Run: headless pygame with SDL's dummy video driver; simulated clock (each Clock.tick advances the game by its frame time, no real sleeping); random seed 0; keys injected as events and as key.get_pressed() state; no mouse input.
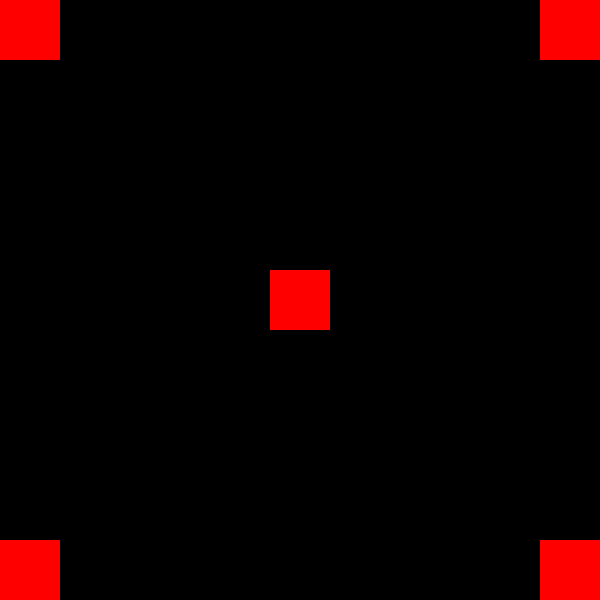
Frame 1 of 4 · flips 1–60 · no input
Frame 2 of 4 · flips 61–180 · tapped SPACE, RETURN · held RIGHT (→), D · screen unchanged from frame 1, image omitted
Frame 3 of 4 · flips 181–300 · held DOWN (↓), S · screen unchanged from frame 2, image omitted
Frame 4 of 4 · flips 301–420 · held LEFT (←), A, UP (↑), W · screen unchanged from frame 3, image omitted

The pygame program that drew these frames:

import pygame, sys
from pygame.locals import *

pygame.init()

resolution = (600, 600)
screen = pygame.display.set_mode(resolution)
# clock = pygame.time.Clock()

original = 0

# Create a red 60×60 Surface
square = pygame.Surface((60, 60))
square.fill((255, 0, 0))

while True:
    keys = pygame.key.get_pressed()
    for event in pygame.event.get():
        if event.type == QUIT:
            sys.exit(0)
    if keys[K_ESCAPE]:
        sys.exit(0)

    # backround color
    screen.fill((original, original, original))

    # square placements
    screen.blit(square, (0, 0))
    screen.blit(square, (540,0))
    screen.blit(square, (0,540))
    screen.blit(square, (540,540))
    screen.blit(square, (540,540))
    screen.blit(square, (270,270))

    pygame.display.flip()
   # clock.tick(60)
